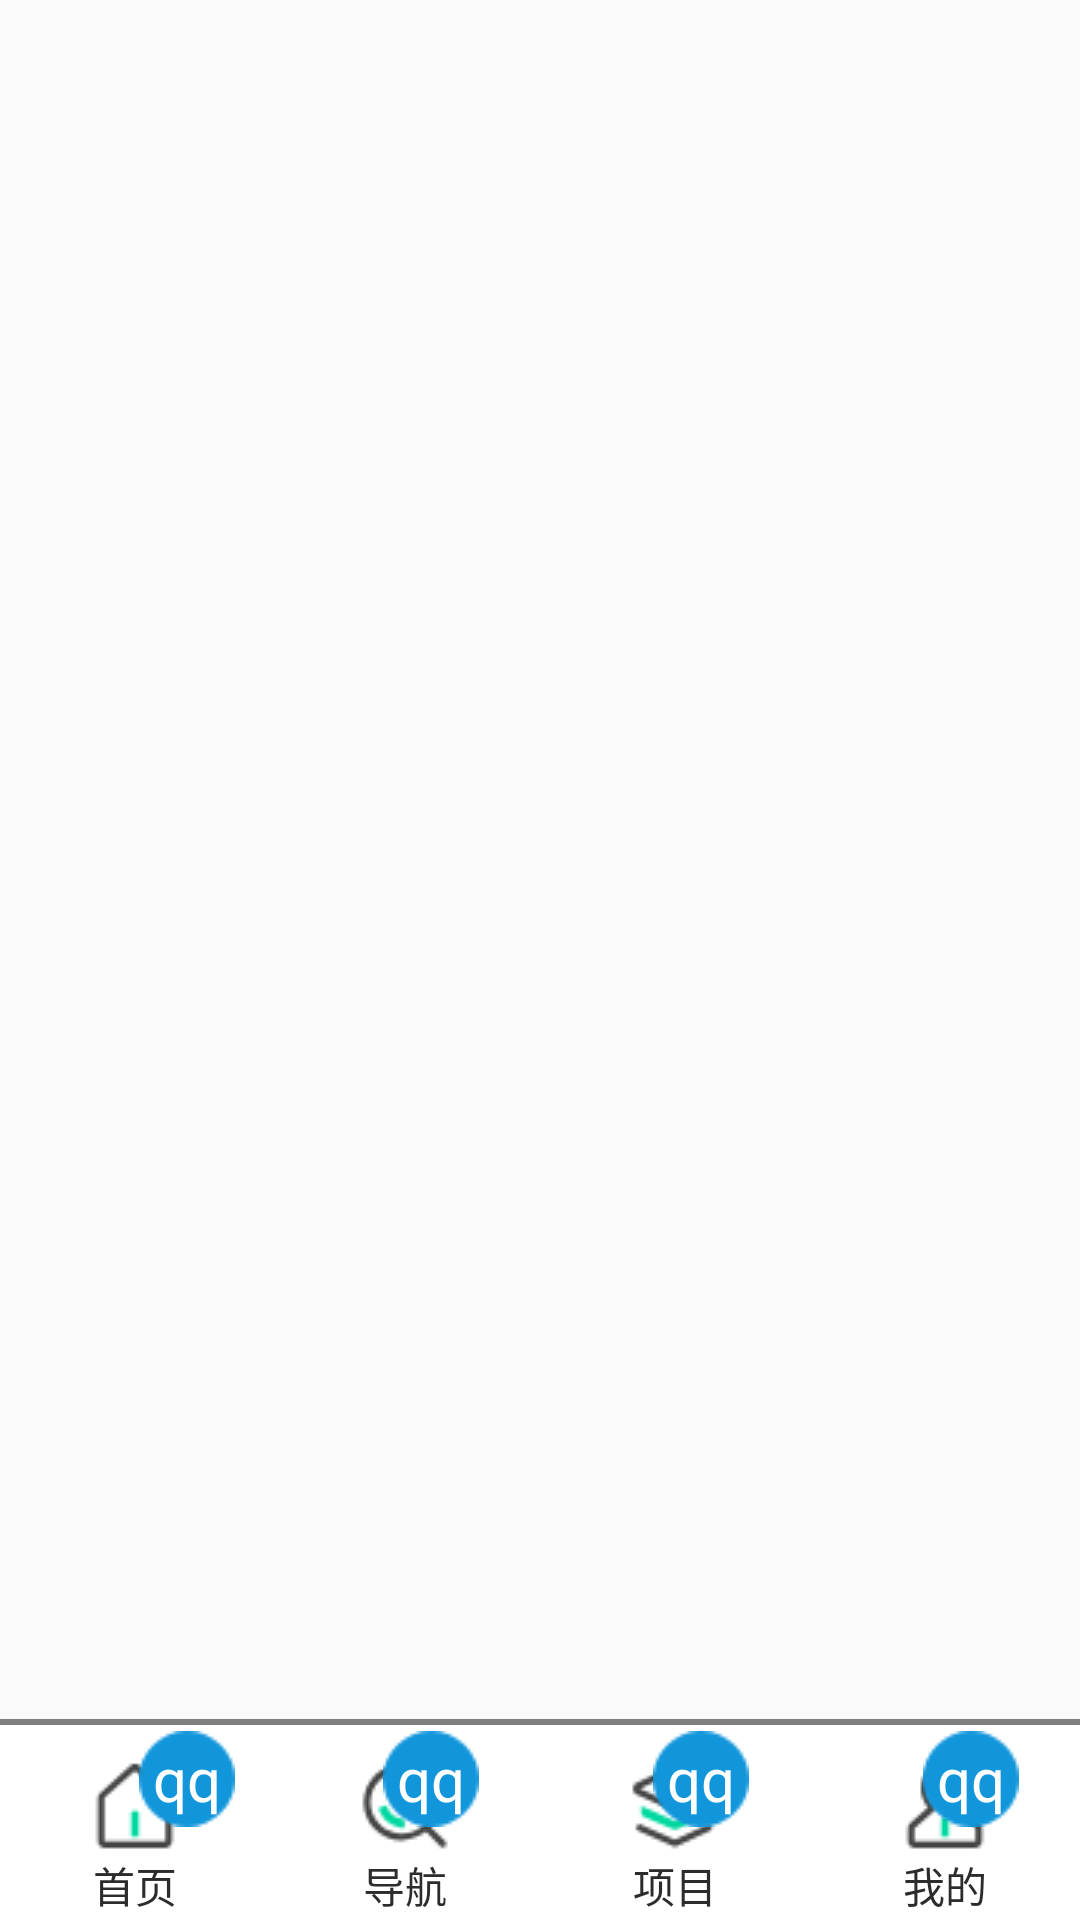

Reconstruct the res/layout file that produces this screen, plus the resources it refers to.
<!-- AndroidManifest.xml: activity theme AppTheme.NoActionBar -->
<!-- res/layout/activity_main.xml -->
<?xml version="1.0" encoding="utf-8"?>
<RelativeLayout
    android:layout_height="wrap_content"
    android:layout_width="match_parent"
    xmlns:android="http://schemas.android.com/apk/res/android">
    
    <LinearLayout
        android:layout_width="match_parent"
        android:layout_height="wrap_content"
        android:id="@+id/lnl_mainta"
        android:orientation="horizontal"
        android:layout_alignParentBottom="true"
        android:weightSum="4">
        
        <LinearLayout
            android:layout_width="wrap_content"
            android:layout_height="65dp"
            android:layout_weight="1"
            android:gravity="center"
            android:background="@drawable/tv_maintab_bac">

            <RelativeLayout
                android:layout_width="match_parent"
                android:layout_height="wrap_content">

                <TextView
                    android:id="@+id/tv_hometab_name"
                    style="@style/maintab_name"
                    android:textColor="@drawable/tv_miantab_text"
                    android:drawableTop="@drawable/tv_hometab_pic"
                    android:text="@string/maintab_home"/>

                <TextView
                    style="@style/maintab_num"
                    android:id="@+id/tv_hometab_num"
                    android:layout_toRightOf="@+id/tv_hometab_name"
                    android:background="@drawable/main_num"
                    android:text="qq"/>
            </RelativeLayout>
        </LinearLayout>
        
        <LinearLayout
            android:layout_width="wrap_content"
            android:layout_height="match_parent"
            android:layout_weight="1"
            android:background="@drawable/tv_maintab_bac"
            android:gravity="center">
            <RelativeLayout
                android:layout_width="wrap_content"
                android:layout_height="wrap_content">

                <TextView
                    android:id="@+id/tv_navitab_name"
                    style="@style/maintab_name"
                    android:textColor="@drawable/tv_miantab_text"
                    android:drawableTop="@drawable/tv_navigatab_pic"
                    android:text="@string/maintab_naviga"/>

                <TextView
                    style="@style/maintab_num"
                    android:id="@+id/tv_navitab_num"
                    android:layout_toRightOf="@+id/tv_navitab_name"
                    android:background="@drawable/main_num"
                    android:text="qq"/>
            </RelativeLayout>
        </LinearLayout>
        
        <LinearLayout
            android:layout_width="wrap_content"
            android:layout_height="match_parent"
            android:layout_weight="1"
            android:background="@drawable/tv_maintab_bac"
            android:gravity="center">
            <RelativeLayout
                android:layout_width="wrap_content"
                android:layout_height="wrap_content">

                <TextView
                    android:id="@+id/tv_projecttab_name"
                    style="@style/maintab_name"
                    android:textColor="@drawable/tv_miantab_text"
                    android:drawableTop="@drawable/tv_projecttab_pic"
                    android:text="@string/maintab_project"/>

                <TextView
                    style="@style/maintab_num"
                    android:id="@+id/tv_projecttab_num"
                    android:layout_toRightOf="@+id/tv_projecttab_name"
                    android:background="@drawable/main_num"
                    android:text="qq"/>
            </RelativeLayout>
        </LinearLayout>
        
        <LinearLayout
            android:layout_width="wrap_content"
            android:layout_height="match_parent"
            android:layout_weight="1"
            android:background="@drawable/tv_maintab_bac"
            android:gravity="center">
            <RelativeLayout
                android:layout_width="wrap_content"
                android:layout_height="wrap_content">

                <TextView
                    android:id="@+id/tv_minetab_name"
                    style="@style/maintab_name"
                    android:textColor="@drawable/tv_miantab_text"
                    android:drawableTop="@drawable/tv_minetab_pic"
                    android:text="@string/maintab_mine"/>

                <TextView
                    style="@style/maintab_num"
                    android:id="@+id/tv_minetab_num"
                    android:layout_toRightOf="@+id/tv_minetab_name"
                    android:background="@drawable/main_num"
                    android:text="qq"/>
            </RelativeLayout>
        </LinearLayout>
    </LinearLayout>

    
    <view
        android:layout_width="match_parent"
        android:layout_height="2dp"
        android:background="@color/div_gray"
        android:id="@+id/vi_maintab_div"
        android:layout_above="@+id/lnl_mainta"/>

    
    <android.support.v4.view.ViewPager
        android:layout_width="match_parent"
        android:layout_height="wrap_content"
        android:layout_above="@+id/vi_maintab_div"/>
</RelativeLayout>
<!-- resources referenced by this layout -->
<resources>
  <color name="div_gray">#E5E5E5</color>
  <!-- drawable main_num: png bitmap (drawable, 782 bytes) -->
  <!-- drawable tv_hometab_pic (drawable) -->
  <?xml version="1.0" encoding="utf-8"?>
  <selector xmlns:android="http://schemas.android.com/apk/res/android">
      <item android:drawable="@drawable/home_focus" android:state_selected="true" />
      <item android:drawable="@drawable/home" />
  </selector>
  <!-- drawable tv_maintab_bac (drawable) -->
  <?xml version="1.0" encoding="utf-8"?>
  <selector xmlns:android="http://schemas.android.com/apk/res/android">
      <item  android:state_selected="true"
          >
          <shape>
              <solid android:color="@color/maintab_back_select"/>
          </shape>
      </item>
      <item >
          <shape>
              <solid android:color="@color/maintab_back_default"/>
          </shape>
      </item>
  </selector>
  <!-- drawable tv_miantab_text (drawable) -->
  <?xml version="1.0" encoding="utf-8"?>
  <selector xmlns:android="http://schemas.android.com/apk/res/android">
      <item android:color="@color/maintab_text_select" android:state_selected="true" />
      <item android:color="@color/maintab_text_default" />
  </selector>
  <!-- drawable tv_minetab_pic (drawable) -->
  <?xml version="1.0" encoding="utf-8"?>
  <selector xmlns:android="http://schemas.android.com/apk/res/android">
      <item android:drawable="@drawable/mine_focus" android:state_selected="true" />
      <item android:drawable="@drawable/mine" />
  </selector>
  <!-- drawable tv_navigatab_pic (drawable) -->
  <?xml version="1.0" encoding="utf-8"?>
  <selector xmlns:android="http://schemas.android.com/apk/res/android">
      <item android:drawable="@drawable/navigation_focus" android:state_selected="true" />
      <item android:drawable="@drawable/navigation" />
  </selector>
  <!-- drawable tv_projecttab_pic (drawable) -->
  <?xml version="1.0" encoding="utf-8"?>
  <selector xmlns:android="http://schemas.android.com/apk/res/android">
      <item android:drawable="@drawable/project_focus" android:state_selected="true" />
      <item android:drawable="@drawable/project" />
  </selector>
  <string name="maintab_home">首页</string>
  <string name="maintab_mine">我的</string>
  <string name="maintab_naviga">导航</string>
  <string name="maintab_project">项目</string>
  <style name="maintab_name">
          <item name="android:layout_width">wrap_content</item>
          <item name="android:layout_height">wrap_content</item>
          <item name="android:paddingTop">10dp</item>
          <item name="android:gravity">center</item>
          <item name="android:layout_centerHorizontal">true</item>
  
      </style>
  <style name="maintab_num">
          <item name="android:layout_width">wrap_content</item>
          <item name="android:layout_height">wrap_content</item>
          <item name="android:textSize">20sp</item>
          <item name="android:layout_marginTop">1dp</item>
          <item name="android:layout_marginLeft">-15dp</item>
          <item name="android:textColor">@color/text_white</item>
          <item name="android:gravity">center</item>
      </style>
  <style name="AppTheme.NoActionBar">
          <item name="windowActionBar">false</item>
          <item name="windowNoTitle">true</item>
      </style>
  <!-- drawable home_focus: png bitmap (drawable, 787 bytes) -->
  <!-- drawable home: png bitmap (drawable, 740 bytes) -->
  <color name="maintab_back_select">#FFC4C4C4</color>
  <color name="maintab_back_default">#ffffff</color>
  <color name="maintab_text_select">#1296db</color>
  <color name="maintab_text_default">#2c2c2c</color>
  <!-- drawable mine_focus: png bitmap (drawable, 1117 bytes) -->
  <!-- drawable mine: png bitmap (drawable, 1074 bytes) -->
  <!-- drawable navigation_focus: png bitmap (drawable, 1350 bytes) -->
  <!-- drawable navigation: png bitmap (drawable, 1311 bytes) -->
  <!-- drawable project_focus: png bitmap (drawable, 1380 bytes) -->
  <!-- drawable project: png bitmap (drawable, 1357 bytes) -->
  <color name="text_white">#FFFFFF</color>&gt;
</resources>
